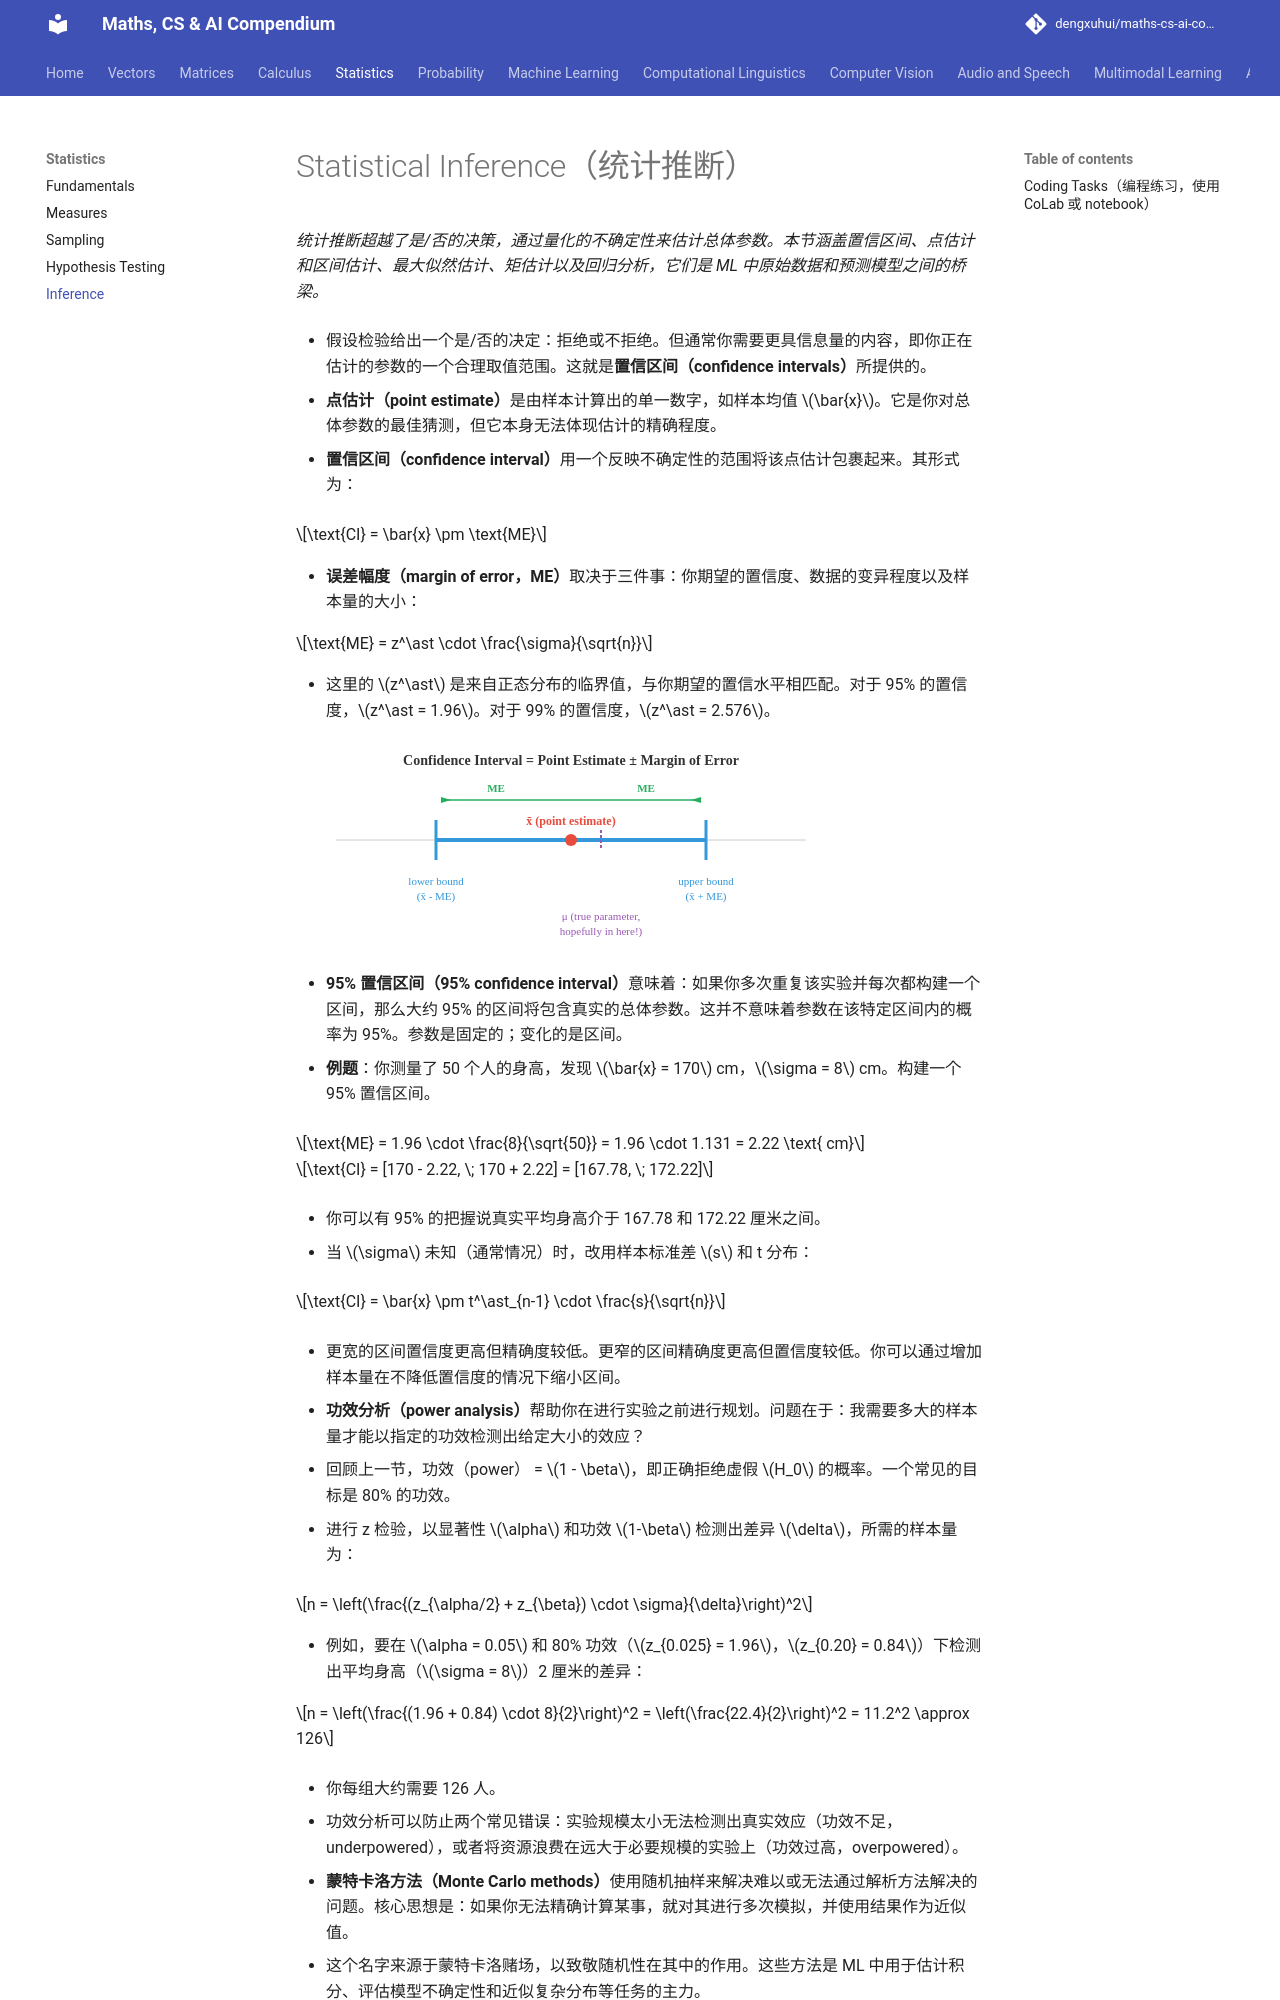

repository: dengxuhui/maths-cs-ai-compendium_CN · page: chapter 04: statistics/05. inference/index.html · generator: mkdocs

# Statistical Inference（统计推断）

*统计推断超越了是/否的决策，通过量化的不确定性来估计总体参数。本节涵盖置信区间、点估计和区间估计、最大似然估计、矩估计以及回归分析，它们是 ML 中原始数据和预测模型之间的桥梁。*

- 假设检验给出一个是/否的决定：拒绝或不拒绝。但通常你需要更具信息量的内容，即你正在估计的参数的一个合理取值范围。这就是**置信区间（confidence intervals）**所提供的。

- **点估计（point estimate）**是由样本计算出的单一数字，如样本均值 $\bar{x}$。它是你对总体参数的最佳猜测，但它本身无法体现估计的精确程度。

- **置信区间（confidence interval）**用一个反映不确定性的范围将该点估计包裹起来。其形式为：

$$\text{CI} = \bar{x} \pm \text{ME}$$

- **误差幅度（margin of error，ME）**取决于三件事：你期望的置信度、数据的变异程度以及样本量的大小：

$$\text{ME} = z^\ast \cdot \frac{\sigma}{\sqrt{n}}$$

- 这里的 $z^\ast$ 是来自正态分布的临界值，与你期望的置信水平相匹配。对于 95% 的置信度，$z^\ast = 1.96$。对于 99% 的置信度，$z^\ast = 2.576$。

![置信区间：带有两侧误差幅度的点估计](../images/confidence_interval.svg)

- **95% 置信区间（95% confidence interval）**意味着：如果你多次重复该实验并每次都构建一个区间，那么大约 95% 的区间将包含真实的总体参数。这并不意味着参数在该特定区间内的概率为 95%。参数是固定的；变化的是区间。

- **例题**：你测量了 50 个人的身高，发现 $\bar{x} = 170$ cm，$\sigma = 8$ cm。构建一个 95% 置信区间。

$$\text{ME} = 1.96 \cdot \frac{8}{\sqrt{50}} = 1.96 \cdot 1.131 = 2.22 \text{ cm}$$

$$\text{CI} = [170 - 2.22, \; 170 + 2.22] = [167.78, \; 172.22]$$

- 你可以有 95% 的把握说真实平均身高介于 167.78 和 172.22 厘米之间。

- 当 $\sigma$ 未知（通常情况）时，改用样本标准差 $s$ 和 t 分布：

$$\text{CI} = \bar{x} \pm t^\ast_{n-1} \cdot \frac{s}{\sqrt{n}}$$

- 更宽的区间置信度更高但精确度较低。更窄的区间精确度更高但置信度较低。你可以通过增加样本量在不降低置信度的情况下缩小区间。

- **功效分析（power analysis）**帮助你在进行实验之前进行规划。问题在于：我需要多大的样本量才能以指定的功效检测出给定大小的效应？

- 回顾上一节，功效（power） = $1 - \beta$，即正确拒绝虚假 $H_0$ 的概率。一个常见的目标是 80% 的功效。

- 进行 z 检验，以显著性 $\alpha$ 和功效 $1-\beta$ 检测出差异 $\delta$，所需的样本量为：

$$n = \left(\frac{(z_{\alpha/2} + z_{\beta}) \cdot \sigma}{\delta}\right)^2$$

- 例如，要在 $\alpha = 0.05$ 和 80% 功效（$z_{0.025} = 1.96$，$z_{0.20} = 0.84$）下检测出平均身高（$\sigma = 8$）2 厘米的差异：

$$n = \left(\frac{(1.96 + 0.84) \cdot 8}{2}\right)^2 = \left(\frac{22.4}{2}\right)^2 = 11.2^2 \approx 126$$

- 你每组大约需要 126 人。

- 功效分析可以防止两个常见错误：实验规模太小无法检测出真实效应（功效不足，underpowered），或者将资源浪费在远大于必要规模的实验上（功效过高，overpowered）。

- **蒙特卡洛方法（Monte Carlo methods）**使用随机抽样来解决难以或无法通过解析方法解决的问题。核心思想是：如果你无法精确计算某事，就对其进行多次模拟，并使用结果作为近似值。

- 这个名字来源于蒙特卡洛赌场，以致敬随机性在其中的作用。这些方法是 ML 中用于估计积分、评估模型不确定性和近似复杂分布等任务的主力。

- 蒙特卡洛的一般步骤：
    - 定义可能输入的定义域
    - 从该定义域中生成随机输入
    - 对每个输入求函数值
    - 聚合结果（平均、计数等）
